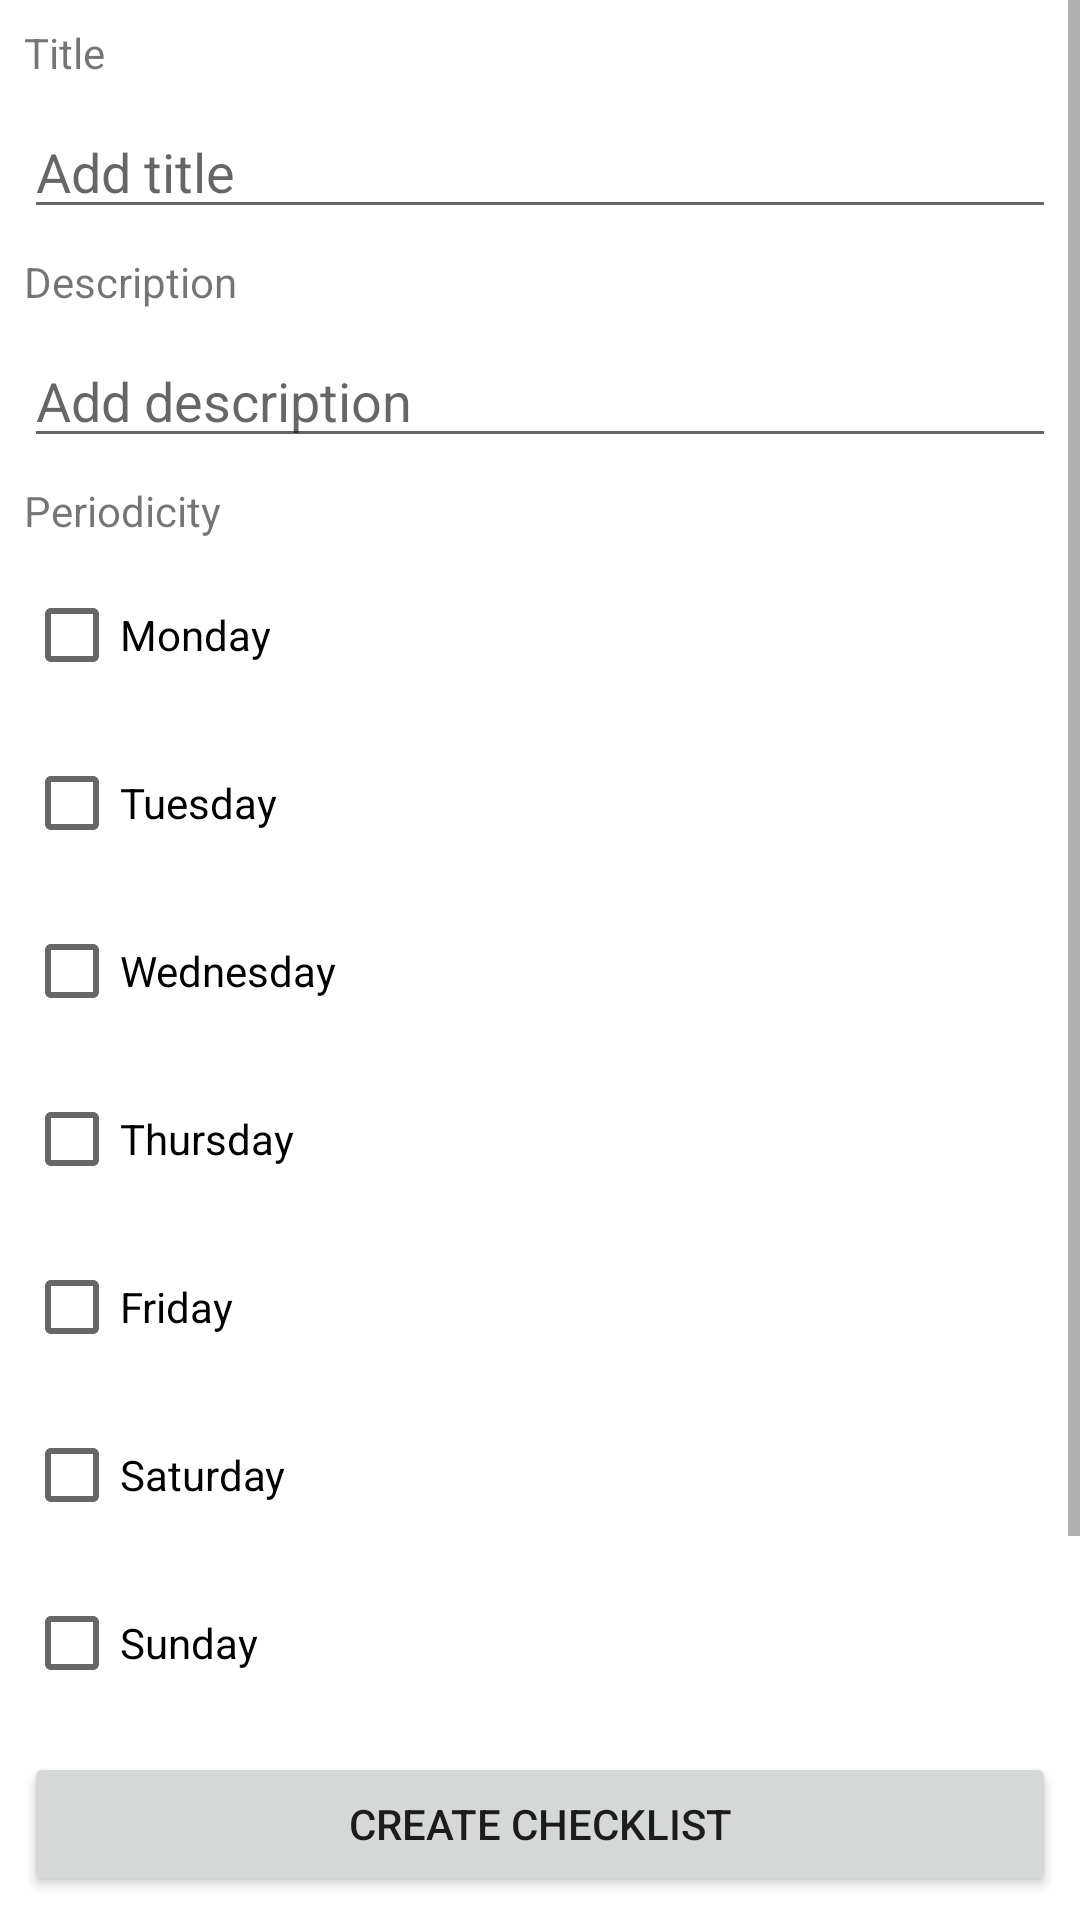

Write the Android layout XML for this screen, with the resource values it uses.
<!-- AndroidManifest.xml: application theme Theme.HealthApp -->
<!-- res/layout/fragment_create_habit.xml -->
<?xml version="1.0" encoding="utf-8"?>
<layout xmlns:android="http://schemas.android.com/apk/res/android"
    xmlns:app="http://schemas.android.com/apk/res-auto"
    xmlns:tools="http://schemas.android.com/tools">

    <androidx.constraintlayout.widget.ConstraintLayout
        android:layout_width="match_parent"
        android:layout_height="match_parent"
        tools:context="com.example.healthapp.MainActivity"
        android:orientation="vertical">

        <ScrollView
            android:layout_width="match_parent"
            android:layout_height="0dp"
            android:layout_marginBottom="8dp"
            app:layout_constraintBottom_toTopOf="@id/create_button"
            app:layout_constraintStart_toStartOf="parent"
            app:layout_constraintTop_toTopOf="parent">

            <androidx.constraintlayout.widget.ConstraintLayout
                android:layout_width="match_parent"
                android:layout_height="wrap_content">

                <TextView
                    android:id="@+id/title_text"
                    android:layout_width="match_parent"
                    android:layout_height="wrap_content"
                    android:layout_marginStart="8dp"
                    android:layout_marginLeft="8dp"
                    android:layout_marginTop="8dp"
                    android:layout_marginEnd="8dp"
                    android:layout_marginRight="8dp"
                    android:text="@string/title"
                    app:layout_constraintEnd_toEndOf="parent"
                    app:layout_constraintStart_toStartOf="parent"
                    app:layout_constraintTop_toTopOf="parent" />

                <EditText
                    android:id="@+id/title_edit"
                    android:layout_width="match_parent"
                    android:layout_height="wrap_content"
                    android:layout_marginStart="8dp"
                    android:layout_marginLeft="8dp"
                    android:layout_marginTop="8dp"
                    android:layout_marginEnd="8dp"
                    android:layout_marginRight="8dp"
                    android:hint="@string/add_title"
                    android:inputType="text"
                    app:layout_constraintEnd_toEndOf="parent"
                    app:layout_constraintStart_toStartOf="parent"
                    app:layout_constraintTop_toBottomOf="@+id/title_text" />

                <TextView
                    android:id="@+id/desc_text"
                    android:layout_width="match_parent"
                    android:layout_height="wrap_content"
                    android:layout_marginStart="8dp"
                    android:layout_marginLeft="8dp"
                    android:layout_marginTop="8dp"
                    android:layout_marginEnd="8dp"
                    android:layout_marginRight="8dp"
                    android:text="@string/description"
                    app:layout_constraintEnd_toEndOf="parent"
                    app:layout_constraintStart_toStartOf="parent"
                    app:layout_constraintTop_toBottomOf="@id/title_edit" />

                <EditText
                    android:id="@+id/desc_edit"
                    android:layout_width="match_parent"
                    android:layout_height="wrap_content"
                    android:layout_marginStart="8dp"
                    android:layout_marginLeft="8dp"
                    android:layout_marginTop="8dp"
                    android:layout_marginEnd="8dp"
                    android:layout_marginRight="8dp"
                    android:hint="@string/add_description"
                    android:inputType="text"
                    app:layout_constraintEnd_toEndOf="parent"
                    app:layout_constraintStart_toStartOf="parent"
                    app:layout_constraintTop_toBottomOf="@+id/desc_text" />

                <TextView
                    android:id="@+id/period_text"
                    android:layout_width="match_parent"
                    android:layout_height="wrap_content"
                    android:layout_marginStart="8dp"
                    android:layout_marginLeft="8dp"
                    android:layout_marginTop="8dp"
                    android:layout_marginEnd="8dp"
                    android:layout_marginRight="8dp"
                    android:text="@string/periodicity"
                    app:layout_constraintEnd_toEndOf="parent"
                    app:layout_constraintStart_toStartOf="parent"
                    app:layout_constraintTop_toBottomOf="@id/desc_edit" />

                <CheckBox
                    android:id="@+id/mon_check"
                    android:layout_width="wrap_content"
                    android:layout_height="wrap_content"
                    android:layout_marginStart="8dp"
                    android:layout_marginLeft="8dp"
                    android:layout_marginTop="8dp"
                    android:text="@string/monday"
                    app:layout_constraintStart_toStartOf="parent"
                    app:layout_constraintTop_toBottomOf="@id/period_text" />

                <CheckBox
                    android:id="@+id/tue_check"
                    android:layout_width="wrap_content"
                    android:layout_height="wrap_content"
                    android:layout_marginStart="8dp"
                    android:layout_marginLeft="8dp"
                    android:layout_marginTop="8dp"
                    android:text="@string/tuesday"
                    app:layout_constraintStart_toStartOf="parent"
                    app:layout_constraintTop_toBottomOf="@id/mon_check" />

                <CheckBox
                    android:id="@+id/wed_check"
                    android:layout_width="wrap_content"
                    android:layout_height="wrap_content"
                    android:layout_marginStart="8dp"
                    android:layout_marginLeft="8dp"
                    android:layout_marginTop="8dp"
                    android:text="@string/wednesday"
                    app:layout_constraintStart_toStartOf="parent"
                    app:layout_constraintTop_toBottomOf="@id/tue_check" />

                <CheckBox
                    android:id="@+id/thu_check"
                    android:layout_width="wrap_content"
                    android:layout_height="wrap_content"
                    android:layout_marginStart="8dp"
                    android:layout_marginLeft="8dp"
                    android:layout_marginTop="8dp"
                    android:text="@string/thursday"
                    app:layout_constraintStart_toStartOf="parent"
                    app:layout_constraintTop_toBottomOf="@id/wed_check" />

                <CheckBox
                    android:id="@+id/fri_check"
                    android:layout_width="wrap_content"
                    android:layout_height="wrap_content"
                    android:layout_marginStart="8dp"
                    android:layout_marginLeft="8dp"
                    android:layout_marginTop="8dp"
                    android:text="@string/friday"
                    app:layout_constraintStart_toStartOf="parent"
                    app:layout_constraintTop_toBottomOf="@id/thu_check" />

                <CheckBox
                    android:id="@+id/sat_check"
                    android:layout_width="wrap_content"
                    android:layout_height="wrap_content"
                    android:layout_marginStart="8dp"
                    android:layout_marginLeft="8dp"
                    android:layout_marginTop="8dp"
                    android:text="@string/saturday"
                    app:layout_constraintStart_toStartOf="parent"
                    app:layout_constraintTop_toBottomOf="@id/fri_check" />

                <CheckBox
                    android:id="@+id/sun_check"
                    android:layout_width="wrap_content"
                    android:layout_height="wrap_content"
                    android:layout_marginStart="8dp"
                    android:layout_marginLeft="8dp"
                    android:layout_marginTop="8dp"
                    android:text="@string/sunday"
                    app:layout_constraintStart_toStartOf="parent"
                    app:layout_constraintTop_toBottomOf="@id/sat_check" />

                <TextView
                    android:id="@+id/goal_text"
                    android:layout_width="match_parent"
                    android:layout_height="wrap_content"
                    android:layout_marginStart="8dp"
                    android:layout_marginLeft="8dp"
                    android:layout_marginTop="8dp"
                    android:layout_marginEnd="8dp"
                    android:layout_marginRight="8dp"
                    android:text="@string/goal"
                    app:layout_constraintEnd_toEndOf="parent"
                    app:layout_constraintStart_toStartOf="parent"
                    app:layout_constraintTop_toBottomOf="@id/sun_check" />

                <EditText
                    android:id="@+id/goal_edit"
                    android:layout_width="match_parent"
                    android:layout_height="wrap_content"
                    android:layout_marginStart="8dp"
                    android:layout_marginLeft="8dp"
                    android:layout_marginTop="8dp"
                    android:layout_marginEnd="8dp"
                    android:layout_marginRight="8dp"
                    android:hint="@string/add_count_day"
                    android:inputType="numberDecimal"
                    app:layout_constraintEnd_toEndOf="parent"
                    app:layout_constraintStart_toStartOf="parent"
                    app:layout_constraintTop_toBottomOf="@+id/goal_text" />

            </androidx.constraintlayout.widget.ConstraintLayout>
        </ScrollView>

        <Button
            android:id="@+id/create_button"
            android:layout_width="match_parent"
            android:layout_height="wrap_content"
            android:layout_marginStart="8dp"
            android:layout_marginLeft="8dp"
            android:layout_marginEnd="8dp"
            android:layout_marginRight="8dp"
            android:layout_marginBottom="8dp"
            android:text="@string/create_checklist"
            app:layout_constraintBottom_toBottomOf="parent"
            app:layout_constraintEnd_toEndOf="parent"
            app:layout_constraintStart_toStartOf="parent" />

    </androidx.constraintlayout.widget.ConstraintLayout>
</layout>
<!-- resources referenced by this layout -->
<resources>
  <string name="add_count_day">Add count/day</string>
  <string name="add_description">Add description</string>
  <string name="add_title">Add title</string>
  <string name="create_checklist">Create checklist</string>
  <string name="description">Description</string>
  <string name="friday">Friday</string>
  <string name="goal">Goal</string>
  <string name="monday">Monday</string>
  <string name="periodicity">Periodicity</string>
  <string name="saturday">Saturday</string>
  <string name="sunday">Sunday</string>
  <string name="thursday">Thursday</string>
  <string name="title">Title</string>
  <string name="tuesday">Tuesday</string>
  <string name="wednesday">Wednesday</string>
  <style name="Theme.HealthApp" parent="Theme.MaterialComponents.DayNight.DarkActionBar">
          
          <item name="colorPrimary">@color/purple_500</item>
          <item name="colorPrimaryVariant">@color/purple_700</item>
          <item name="colorOnPrimary">@color/white</item>
          
          <item name="colorSecondary">@color/teal_200</item>
          <item name="colorSecondaryVariant">@color/teal_700</item>
          <item name="colorOnSecondary">@color/white</item>
          
          <item name="android:statusBarColor" tools:targetApi="l">?attr/colorPrimaryVariant</item>
          
      </style>
  <!-- not gathered from this repository: default colours our renderer supplied (Android Studio template values) -->
  <color name="purple_500">#FF6200EE</color>
  <color name="purple_700">#FF3700B3</color>
  <color name="teal_200">#FF03DAC5</color>
  <color name="teal_700">#FF018786</color>
  <color name="white">#FFFFFFFF</color>
</resources>
